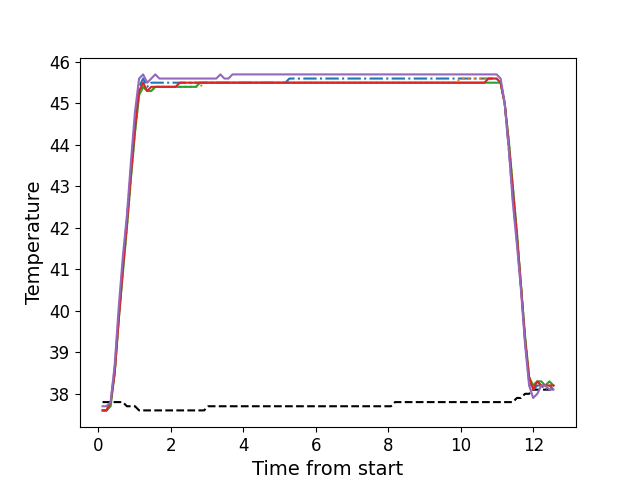

The data file committed next to this chart (first rows):
, times, neutral, z1, z2, z3, z4, z5
0, 0.1176, 37.8, 37.6, 37.6, 37.6, 37.6, 37.7
1, 0.2282, 37.8, 37.6, 37.6, 37.6, 37.6, 37.7
2, 0.3409, 37.8, 37.8, 37.8, 37.7, 37.8, 37.8
3, 0.4525, 37.8, 38.6, 38.5, 38.5, 38.5, 38.7
4, 0.5651, 37.8, 39.9, 39.8, 39.8, 39.8, 40.1
5, 0.6767, 37.8, 41.1, 41.0, 40.9, 41.0, 41.3
6, 0.7894, 37.7, 42.2, 42.0, 42.0, 42.1, 42.3
7, 0.901, 37.7, 43.4, 43.2, 43.2, 43.3, 43.6
8, 1.013, 37.7, 44.6, 44.3, 44.3, 44.4, 44.8
9, 1.125, 37.6, 45.4, 45.2, 45.2, 45.3, 45.6
10, 1.236, 37.6, 45.6, 45.4, 45.4, 45.5, 45.7
11, 1.349, 37.6, 45.4, 45.3, 45.3, 45.3, 45.5
12, 1.462, 37.6, 45.5, 45.3, 45.3, 45.4, 45.6
13, 1.573, 37.6, 45.5, 45.4, 45.4, 45.4, 45.7
14, 1.685, 37.6, 45.5, 45.4, 45.4, 45.4, 45.6
15, 1.798, 37.6, 45.5, 45.4, 45.4, 45.4, 45.6
16, 1.909, 37.6, 45.5, 45.4, 45.4, 45.4, 45.6
17, 2.022, 37.6, 45.5, 45.4, 45.4, 45.4, 45.6
18, 2.134, 37.6, 45.5, 45.4, 45.4, 45.4, 45.6
19, 2.246, 37.6, 45.5, 45.4, 45.4, 45.5, 45.6
20, 2.358, 37.6, 45.5, 45.4, 45.4, 45.5, 45.6
21, 2.47, 37.6, 45.5, 45.4, 45.4, 45.5, 45.6
22, 2.582, 37.6, 45.5, 45.4, 45.4, 45.5, 45.6
23, 2.694, 37.6, 45.5, 45.4, 45.4, 45.5, 45.6
24, 2.806, 37.6, 45.5, 45.4, 45.5, 45.5, 45.6
25, 2.918, 37.6, 45.5, 45.5, 45.5, 45.5, 45.6
26, 3.03, 37.7, 45.5, 45.5, 45.5, 45.5, 45.6
27, 3.142, 37.7, 45.5, 45.5, 45.5, 45.5, 45.6
28, 3.254, 37.7, 45.5, 45.5, 45.5, 45.5, 45.6
29, 3.367, 37.7, 45.5, 45.5, 45.5, 45.5, 45.7
30, 3.479, 37.7, 45.5, 45.5, 45.5, 45.5, 45.6
31, 3.59, 37.7, 45.5, 45.5, 45.5, 45.5, 45.6
32, 3.703, 37.7, 45.5, 45.5, 45.5, 45.5, 45.7
33, 3.815, 37.7, 45.5, 45.5, 45.5, 45.5, 45.7
34, 3.926, 37.7, 45.5, 45.5, 45.5, 45.5, 45.7
35, 4.039, 37.7, 45.5, 45.5, 45.5, 45.5, 45.7
36, 4.151, 37.7, 45.5, 45.5, 45.5, 45.5, 45.7
37, 4.263, 37.7, 45.5, 45.5, 45.5, 45.5, 45.7
38, 4.375, 37.7, 45.5, 45.5, 45.5, 45.5, 45.7
39, 4.487, 37.7, 45.5, 45.5, 45.5, 45.5, 45.7
40, 4.599, 37.7, 45.5, 45.5, 45.5, 45.5, 45.7
41, 4.712, 37.7, 45.5, 45.5, 45.5, 45.5, 45.7
42, 4.823, 37.7, 45.5, 45.5, 45.5, 45.5, 45.7
43, 4.934, 37.7, 45.5, 45.5, 45.5, 45.5, 45.7
44, 5.046, 37.7, 45.5, 45.5, 45.5, 45.5, 45.7
45, 5.16, 37.7, 45.5, 45.5, 45.5, 45.5, 45.7
46, 5.272, 37.7, 45.6, 45.5, 45.5, 45.5, 45.7
47, 5.384, 37.7, 45.6, 45.5, 45.5, 45.5, 45.7
48, 5.496, 37.7, 45.6, 45.5, 45.5, 45.5, 45.7
49, 5.607, 37.7, 45.6, 45.5, 45.5, 45.5, 45.7
50, 5.72, 37.7, 45.6, 45.5, 45.5, 45.5, 45.7
51, 5.832, 37.7, 45.6, 45.5, 45.5, 45.5, 45.7
52, 5.944, 37.7, 45.6, 45.5, 45.5, 45.5, 45.7
53, 6.056, 37.7, 45.6, 45.5, 45.5, 45.5, 45.7
54, 6.168, 37.7, 45.6, 45.5, 45.5, 45.5, 45.7
55, 6.279, 37.7, 45.6, 45.5, 45.5, 45.5, 45.7
56, 6.393, 37.7, 45.6, 45.5, 45.5, 45.5, 45.7
57, 6.504, 37.7, 45.6, 45.5, 45.5, 45.5, 45.7
58, 6.616, 37.7, 45.6, 45.5, 45.5, 45.5, 45.7
59, 6.728, 37.7, 45.6, 45.5, 45.5, 45.5, 45.7
... 52 more rows
